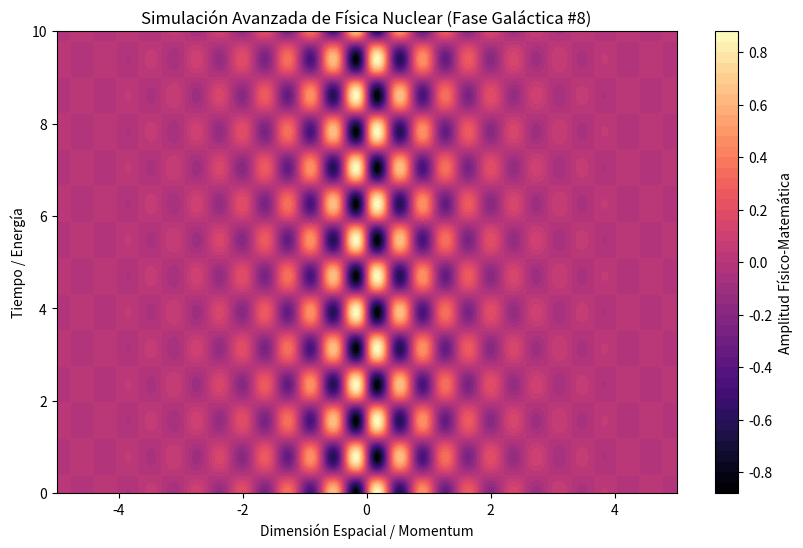

Generate this figure with matplotlib:
%matplotlib inline
# Simulación Galáctica: Física Nuclear - Variante 8
import numpy as np
import matplotlib.pyplot as plt

# Parámetros Físicos Aleatorios
param_1 = 8.561
param_2 = 4.014
param_3 = 0.814

t = np.linspace(0, 10, 500)
x = np.linspace(-5, 5, 500)
X, T = np.meshgrid(x, t)

# Ecuación Base (Avanzada)
Z = np.sin(X * param_1) * np.cos(T * param_2) * np.exp(-np.abs(X) * param_3)

plt.figure(figsize=(10, 6))
plt.contourf(X, T, Z, 50, cmap='magma')
plt.colorbar(label='Amplitud Físico-Matemática')
plt.title(r'Simulación Avanzada de Física Nuclear (Fase Galáctica #8)')
plt.xlabel('Dimensión Espacial / Momentum')
plt.ylabel('Tiempo / Energía')
plt.show()
